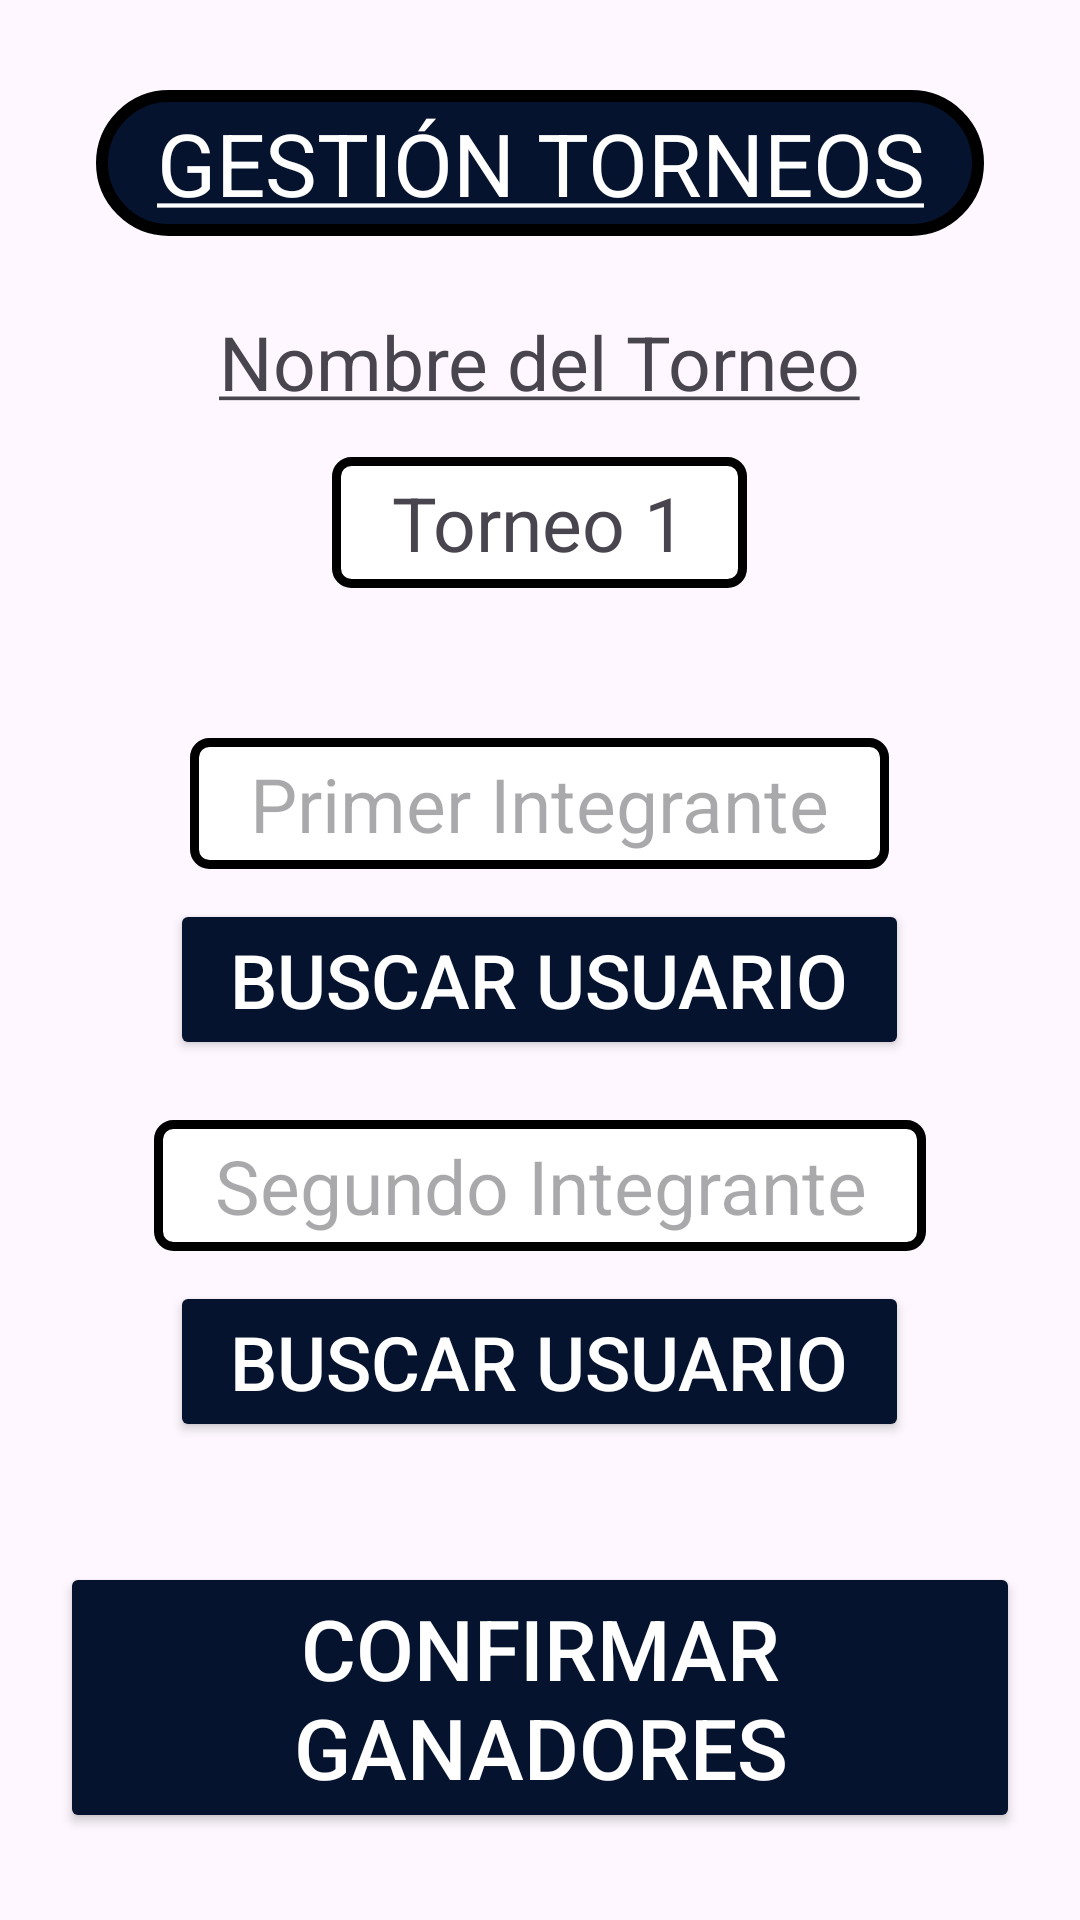

Write the Android layout XML for this screen, with the resource values it uses.
<!-- AndroidManifest.xml: application theme Theme.APPPADEL -->
<!-- res/layout/activity_seleccion_ganadores.xml -->
<?xml version="1.0" encoding="utf-8"?>
<LinearLayout xmlns:android="http://schemas.android.com/apk/res/android"
    xmlns:app="http://schemas.android.com/apk/res-auto"
    xmlns:tools="http://schemas.android.com/tools"
    android:id="@+id/main"
    android:layout_width="match_parent"
    android:layout_height="match_parent"
    android:orientation="vertical"
    android:padding="20dp"
    tools:context=".vista_propietario.opciones_menu_principal.gestion_torneos.SeleccionGanadores">

    <TextView
        android:id="@+id/tvTituloGestionTorneo"
        android:layout_width="wrap_content"
        android:layout_height="wrap_content"
        android:layout_gravity="center"
        android:layout_marginTop="10dp"
        android:layout_marginBottom="10dp"
        android:background="@drawable/style_title_menu"
        android:paddingLeft="20dp"
        android:paddingTop="5dp"
        android:paddingRight="20dp"
        android:paddingBottom="5dp"
        android:text="@string/gestion_torneso"
        android:textAlignment="center"
        android:textColor="@color/white"
        android:textSize="29dp" />

    <TextView
        android:id="@+id/tvNombreTorneo"
        android:layout_width="wrap_content"
        android:layout_height="wrap_content"
        android:layout_gravity="center"
        android:layout_marginTop="10dp"
        android:layout_marginBottom="10dp"
        android:paddingLeft="20dp"
        android:paddingTop="5dp"
        android:paddingRight="20dp"
        android:paddingBottom="5dp"
        android:text="@string/nombre_torneo"
        android:textSize="25dp" />

    <TextView
        android:id="@+id/tvNombreTorneoSeleccionGanadores"
        android:layout_width="wrap_content"
        android:layout_height="wrap_content"
        android:layout_gravity="center"
        android:background="@drawable/style_background_fields"
        android:paddingLeft="20dp"
        android:paddingTop="5dp"
        android:paddingRight="20dp"
        android:paddingBottom="5dp"
        android:text="Torneo 1"
        android:textSize="25dp"
        android:layout_marginBottom="30dp"/>

    <TextView
        android:id="@+id/tvNombreIntegrante1"
        android:layout_width="wrap_content"
        android:layout_height="wrap_content"
        android:background="@drawable/style_background_fields"
        android:paddingLeft="20dp"
        android:paddingTop="5dp"
        android:paddingRight="20dp"
        android:paddingBottom="5dp"
        android:hint="Primer Integrante"
        android:textSize="25dp"
        android:layout_marginTop="20dp"
        android:textAlignment="center"
        android:layout_gravity="center"
        />
    <Button
        android:id="@+id/botonIntegrante1"
        android:layout_width="wrap_content"
        android:layout_height="wrap_content"
        android:layout_gravity="center"
        android:backgroundTint="@color/blue_app"
        android:paddingLeft="20dp"
        android:paddingRight="20dp"
        android:paddingBottom="10dp"
        android:text="Buscar Usuario"
        android:textSize="25dp"
        app:cornerRadius="15dp"
        android:textColor="@color/white"
        android:layout_marginTop="10dp"/>
    <TextView
        android:id="@+id/tvNombreIntegrante2"
        android:layout_width="wrap_content"
        android:layout_height="wrap_content"
        android:background="@drawable/style_background_fields"
        android:paddingLeft="20dp"
        android:paddingTop="5dp"
        android:paddingRight="20dp"
        android:paddingBottom="5dp"
        android:hint="Segundo Integrante"
        android:textSize="25dp"
        android:layout_marginTop="20dp"
        android:textAlignment="center"
        android:layout_gravity="center"
        />

    <Button
        android:id="@+id/botonIntegrante2"
        android:layout_width="wrap_content"
        android:layout_height="wrap_content"
        android:layout_gravity="center"
        android:backgroundTint="@color/blue_app"
        android:paddingLeft="20dp"
        android:paddingRight="20dp"
        android:paddingBottom="10dp"
        android:text="Buscar Usuario"
        android:textSize="25dp"
        app:cornerRadius="15dp"
        android:textColor="@color/white"
        android:layout_marginTop="10dp"/>

    <Button
        android:id="@+id/botonConfirmarGanadores"
        android:layout_width="wrap_content"
        android:layout_height="wrap_content"
        android:layout_gravity="center"
        android:layout_marginTop="40dp"
        android:backgroundTint="@color/blue_app"
        android:paddingLeft="20dp"
        android:paddingRight="20dp"
        android:paddingBottom="10dp"
        android:text="Confirmar Ganadores"
        android:textSize="28dp"
        app:cornerRadius="15dp"
        android:textColor="@color/white"/>

</LinearLayout>
<!-- resources referenced by this layout -->
<resources>
  <color name="blue_app">#06132f</color>
  <color name="white">#FFFFFFFF</color>
  <!-- drawable style_background_fields (drawable) -->
  <?xml version="1.0" encoding="utf-8"?>
  <shape xmlns:android="http://schemas.android.com/apk/res/android">
      <solid android:color="@color/white" /> 
      <corners android:radius="5dp" /> 
      <stroke
          android:width="3dp"
          android:color="#000000" /> 
  
  </shape>
  <!-- drawable style_title_menu (drawable) -->
  <?xml version="1.0" encoding="utf-8"?>
  <shape xmlns:android="http://schemas.android.com/apk/res/android">
      <solid android:color="@color/blue_app" /> 
      <corners android:radius="80dp" /> 
      <stroke
          android:width="4dp"
          android:color="@color/black" /> 
  
  </shape>
  <string name="gestion_torneso"><u>GESTIÓN TORNEOS</u></string>
  <string name="nombre_torneo"><u>Nombre del Torneo</u></string>
  <style name="Theme.APPPADEL" parent="Base.Theme.APPPADEL" />
  <color name="black">#FF000000</color>
  <style name="Base.Theme.APPPADEL" parent="Theme.Material3.Light.NoActionBar">
      </style>
</resources>
